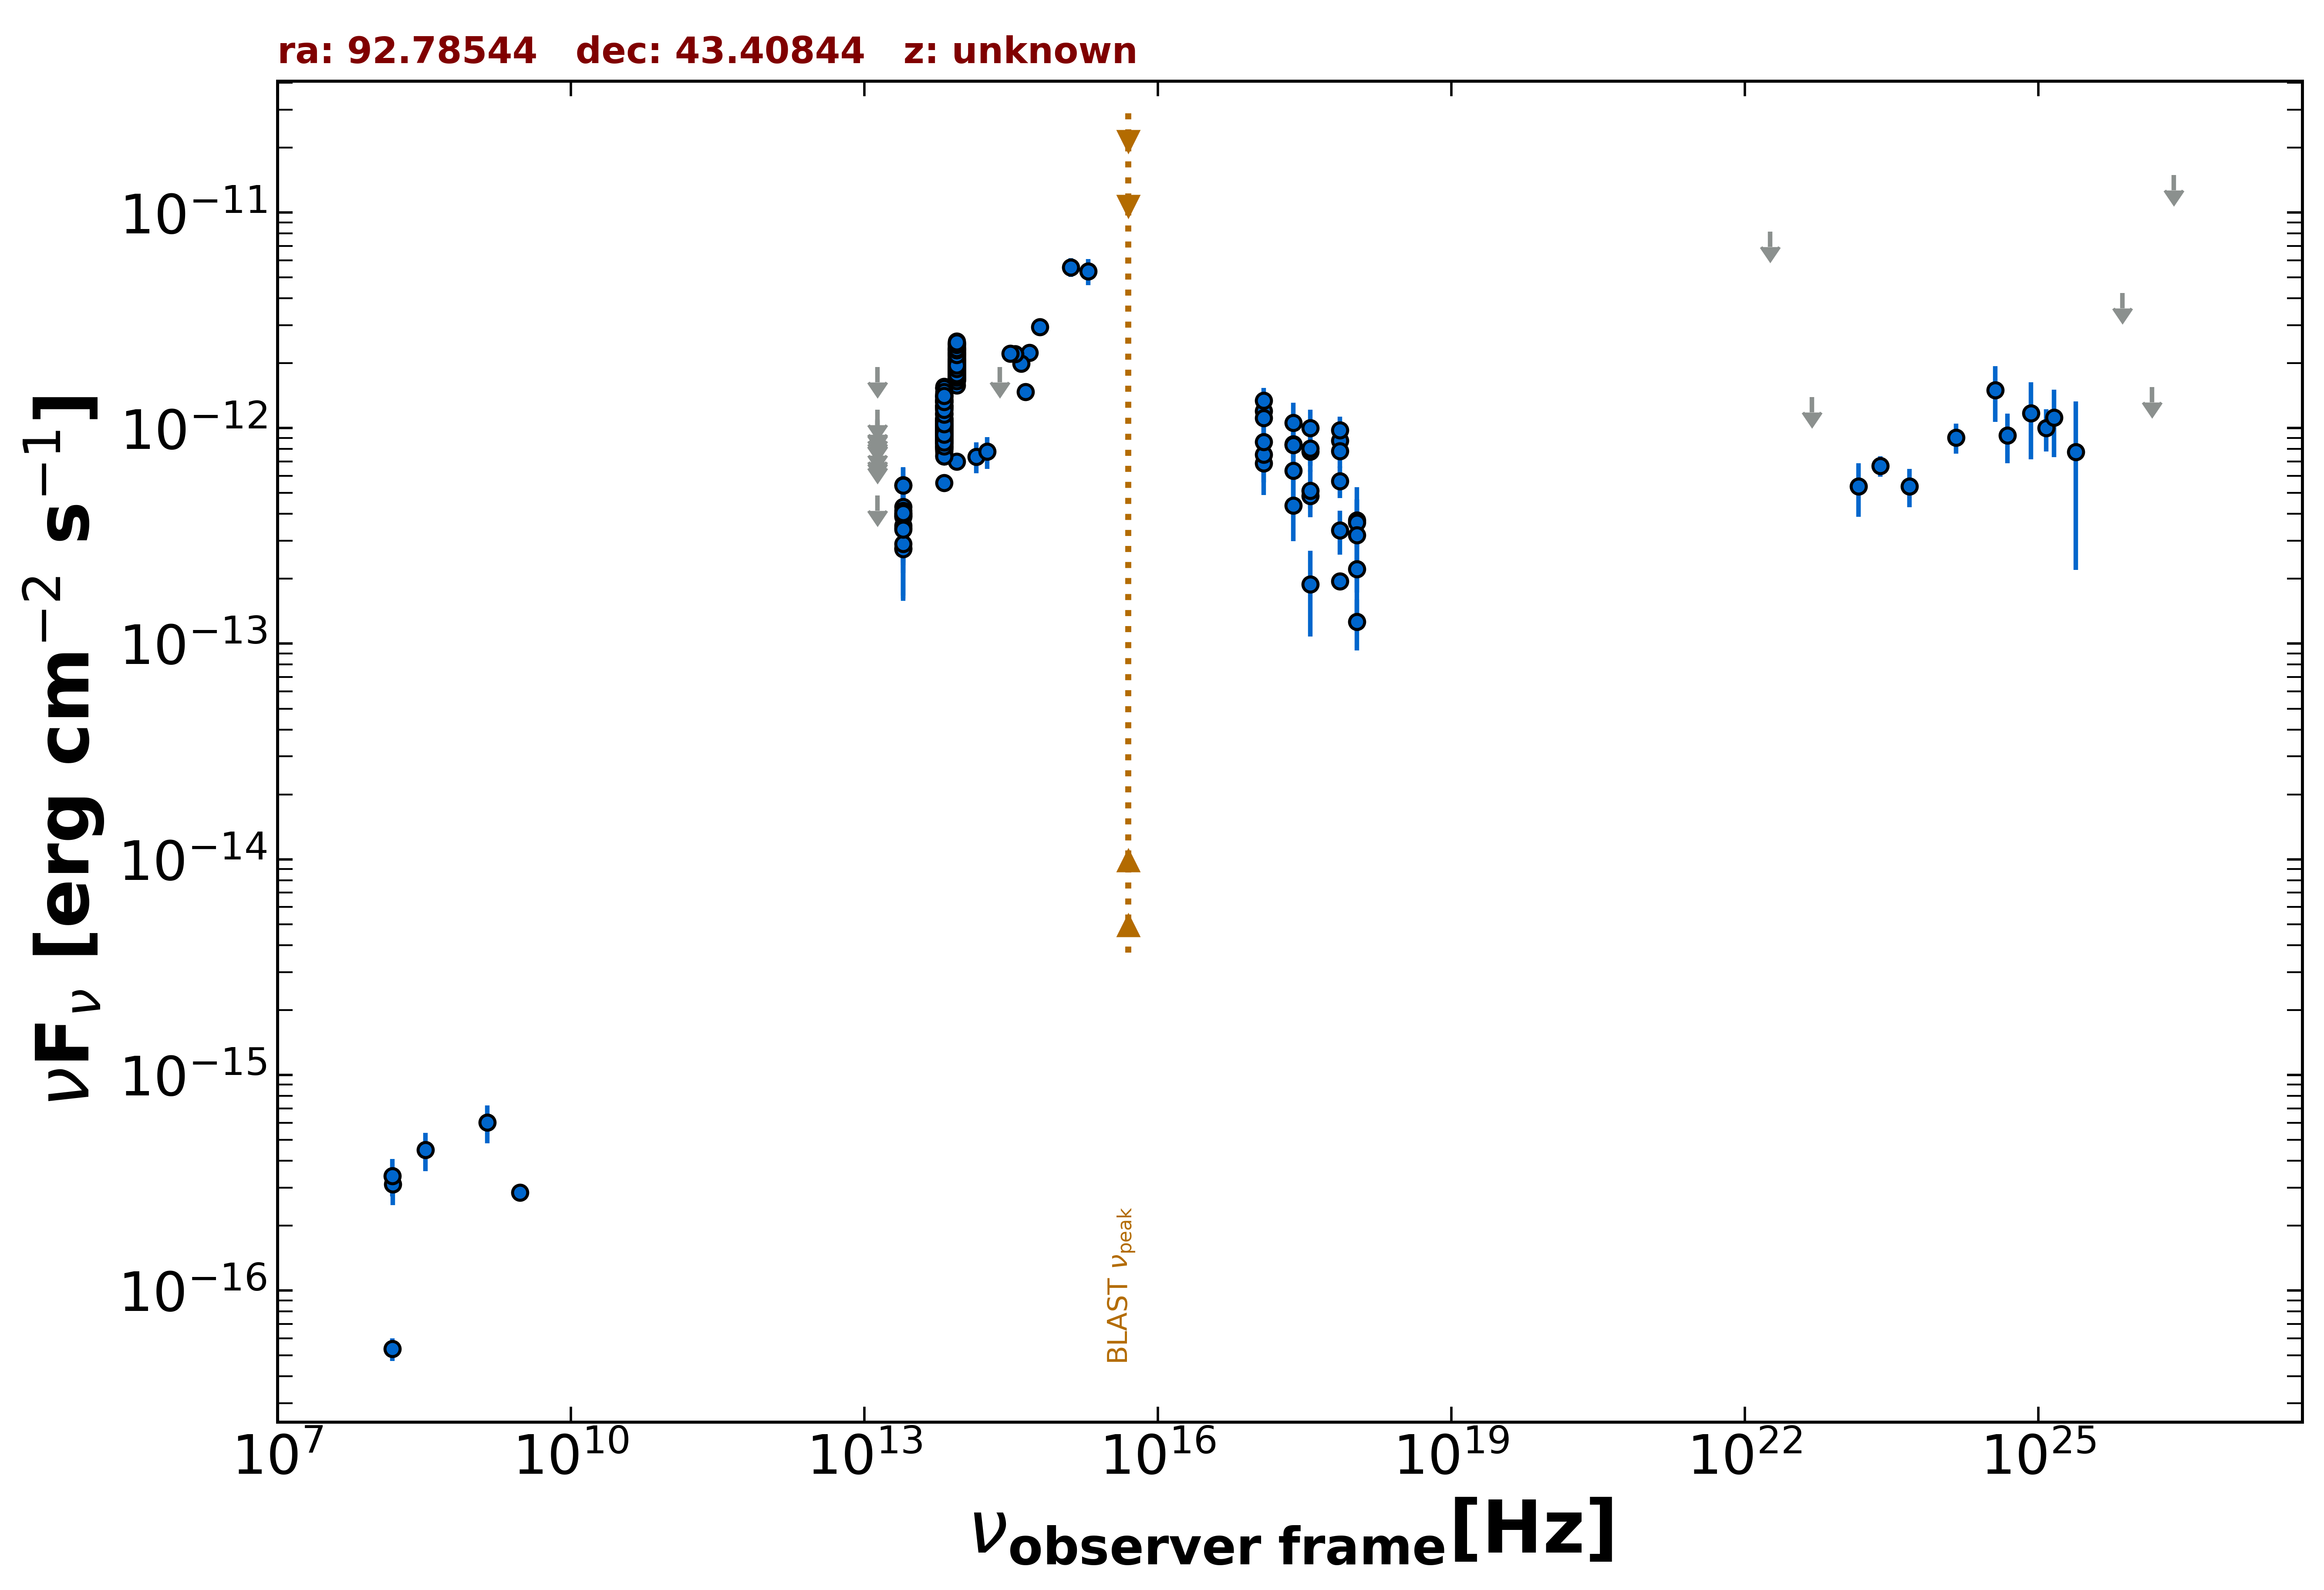

The table this chart was drawn from, first rows:
freq., flux, err_flux, MJD_start, MJD_end, flag, catalog, reference
3.000e+09, 2.845e-16, 8.050e-18, 55000, 55000, , VLASSQL, Gordon et al. 2021  ApJS  255  30
2.418e+17, 8.428e-13, 1.116e-13, 56269, 56534, , 1OUSX, Giommi et al. in preparation
1.209e+17, 1.201e-12, 1.630e-13, 56269, 56534, , 1OUSX, Giommi et al. in preparation
3.627e+17, 4.845e-13, 6.060e-14, 56269, 56534, , 1OUSX, Giommi et al. in preparation
7.253e+17, 1.949e-13, 1.720e-14, 56269, 56534, , 1OUSX, Giommi et al. in preparation
1.088e+18, 1.267e-13, 3.349e-14, 56269, 56534, , 1OUSX, Giommi et al. in preparation
7.253e+17, 8.736e-13, 8.100e-14, 55000, 55000, , 2SXPS, Evans et al. 2020  ApJS  247  54
1.209e+17, 1.345e-12, 1.930e-13, 55000, 55000, , 2SXPS, Evans et al. 2020  ApJS  247  54
3.627e+17, 7.778e-13, 1.090e-13, 55000, 55000, , 2SXPS, Evans et al. 2020  ApJS  247  54
1.088e+18, 3.738e-13, 9.245e-14, 55000, 55000, , 2SXPS, Evans et al. 2020  ApJS  247  54
1.500e+08, 5.355e-17, 6.450e-18, 55000, 55000, , TGSS150, Intema et al. 2017  A&A  598  A781
1.389e+14, 7.376e-13, 1.215e-13, 55000, 55000, , 2MASS, Skrutskie et al. 2006  AJ  131  1163
1.804e+14, 7.772e-13, 1.302e-13, 55000, 55000, , 2MASS, Skrutskie et al. 2006  AJ  131  1163
2.427e+14, 1.922e-12, 0.000e+00, 55000, 55000, UL, 2MASS, Skrutskie et al. 2006  AJ  131  1163
8.817e+13, 6.994e-13, 3.600e-15, 55000, 55000, , UNWISE, Schlafly et al. 2019  ApJS  240  30
6.517e+13, 5.572e-13, 4.600e-15, 55000, 55000, , UNWISE, Schlafly et al. 2019  ApJS  240  30
8.817e+13, 2.310e-12, 4.900e-14, 55000, 55000, , WISE, Wright et al. 2010  AJ  140  1868
6.517e+13, 1.347e-12, 2.950e-14, 55000, 55000, , WISE, Wright et al. 2010  AJ  140  1868
2.498e+13, 3.876e-13, 3.900e-14, 55000, 55000, , WISE, Wright et al. 2010  AJ  140  1868
1.363e+13, 4.870e-13, 0.000e+00, 55000, 55000, UL, WISE, Wright et al. 2010  AJ  140  1868
8.817e+13, 1.797e-12, 4.950e-14, 57291, 57291, , NEOWISE, Mainzer et al. 2014  ApJ  792  30
6.517e+13, 9.329e-13, 5.420e-14, 57291, 57291, , NEOWISE, Mainzer et al. 2014  ApJ  792  30
8.817e+13, 1.886e-12, 6.050e-14, 57290, 57290, , NEOWISE, Mainzer et al. 2014  ApJ  792  30
6.517e+13, 9.805e-13, 4.440e-14, 57290, 57290, , NEOWISE, Mainzer et al. 2014  ApJ  792  30
8.817e+13, 1.818e-12, 4.850e-14, 57290, 57290, , NEOWISE, Mainzer et al. 2014  ApJ  792  30
6.517e+13, 8.836e-13, 4.885e-14, 57290, 57290, , NEOWISE, Mainzer et al. 2014  ApJ  792  30
8.817e+13, 1.913e-12, 5.250e-14, 57290, 57290, , NEOWISE, Mainzer et al. 2014  ApJ  792  30
6.517e+13, 8.571e-13, 5.215e-14, 57290, 57290, , NEOWISE, Mainzer et al. 2014  ApJ  792  30
8.817e+13, 1.929e-12, 4.800e-14, 57290, 57290, , NEOWISE, Mainzer et al. 2014  ApJ  792  30
6.517e+13, 9.653e-13, 4.965e-14, 57290, 57290, , NEOWISE, Mainzer et al. 2014  ApJ  792  30
8.817e+13, 1.812e-12, 4.850e-14, 57290, 57290, , NEOWISE, Mainzer et al. 2014  ApJ  792  30
6.517e+13, 9.887e-13, 5.290e-14, 57290, 57290, , NEOWISE, Mainzer et al. 2014  ApJ  792  30
8.817e+13, 1.979e-12, 4.950e-14, 57290, 57290, , NEOWISE, Mainzer et al. 2014  ApJ  792  30
6.517e+13, 9.832e-13, 4.645e-14, 57290, 57290, , NEOWISE, Mainzer et al. 2014  ApJ  792  30
8.817e+13, 1.927e-12, 5.500e-14, 57290, 57290, , NEOWISE, Mainzer et al. 2014  ApJ  792  30
6.517e+13, 9.868e-13, 6.020e-14, 57290, 57290, , NEOWISE, Mainzer et al. 2014  ApJ  792  30
8.817e+13, 1.866e-12, 4.950e-14, 57290, 57290, , NEOWISE, Mainzer et al. 2014  ApJ  792  30
6.517e+13, 1.038e-12, 5.160e-14, 57290, 57290, , NEOWISE, Mainzer et al. 2014  ApJ  792  30
8.817e+13, 2.046e-12, 6.200e-14, 57291, 57291, , NEOWISE, Mainzer et al. 2014  ApJ  792  30
6.517e+13, 1.001e-12, 4.625e-14, 57291, 57291, , NEOWISE, Mainzer et al. 2014  ApJ  792  30
8.817e+13, 2.033e-12, 6.350e-14, 57291, 57291, , NEOWISE, Mainzer et al. 2014  ApJ  792  30
6.517e+13, 9.564e-13, 4.565e-14, 57291, 57291, , NEOWISE, Mainzer et al. 2014  ApJ  792  30
8.817e+13, 1.748e-12, 5.450e-14, 57290, 57290, , NEOWISE, Mainzer et al. 2014  ApJ  792  30
6.517e+13, 1.155e-12, 5.000e-14, 57290, 57290, , NEOWISE, Mainzer et al. 2014  ApJ  792  30
8.817e+13, 1.850e-12, 6.150e-14, 57654, 57654, , NEOWISE, Mainzer et al. 2014  ApJ  792  30
6.517e+13, 9.653e-13, 5.790e-14, 57654, 57654, , NEOWISE, Mainzer et al. 2014  ApJ  792  30
8.817e+13, 1.857e-12, 6.350e-14, 57654, 57654, , NEOWISE, Mainzer et al. 2014  ApJ  792  30
6.517e+13, 8.508e-13, 5.960e-14, 57654, 57654, , NEOWISE, Mainzer et al. 2014  ApJ  792  30
8.817e+13, 1.797e-12, 4.950e-14, 57654, 57654, , NEOWISE, Mainzer et al. 2014  ApJ  792  30
6.517e+13, 1.002e-12, 5.615e-14, 57654, 57654, , NEOWISE, Mainzer et al. 2014  ApJ  792  30
8.817e+13, 1.893e-12, 5.050e-14, 57654, 57654, , NEOWISE, Mainzer et al. 2014  ApJ  792  30
6.517e+13, 9.033e-13, 5.575e-14, 57654, 57654, , NEOWISE, Mainzer et al. 2014  ApJ  792  30
8.817e+13, 1.830e-12, 5.050e-14, 58753, 58753, , NEOWISE, Mainzer et al. 2014  ApJ  792  30
6.517e+13, 8.155e-13, 5.340e-14, 58753, 58753, , NEOWISE, Mainzer et al. 2014  ApJ  792  30
8.817e+13, 1.677e-12, 4.950e-14, 58753, 58753, , NEOWISE, Mainzer et al. 2014  ApJ  792  30
6.517e+13, 8.029e-13, 4.590e-14, 58753, 58753, , NEOWISE, Mainzer et al. 2014  ApJ  792  30
8.817e+13, 1.916e-12, 6.550e-14, 58753, 58753, , NEOWISE, Mainzer et al. 2014  ApJ  792  30
6.517e+13, 8.763e-13, 4.360e-14, 58753, 58753, , NEOWISE, Mainzer et al. 2014  ApJ  792  30
8.817e+13, 1.788e-12, 4.900e-14, 58753, 58753, , NEOWISE, Mainzer et al. 2014  ApJ  792  30
6.517e+13, 8.595e-13, 4.435e-14, 58753, 58753, , NEOWISE, Mainzer et al. 2014  ApJ  792  30
... 545 more rows
